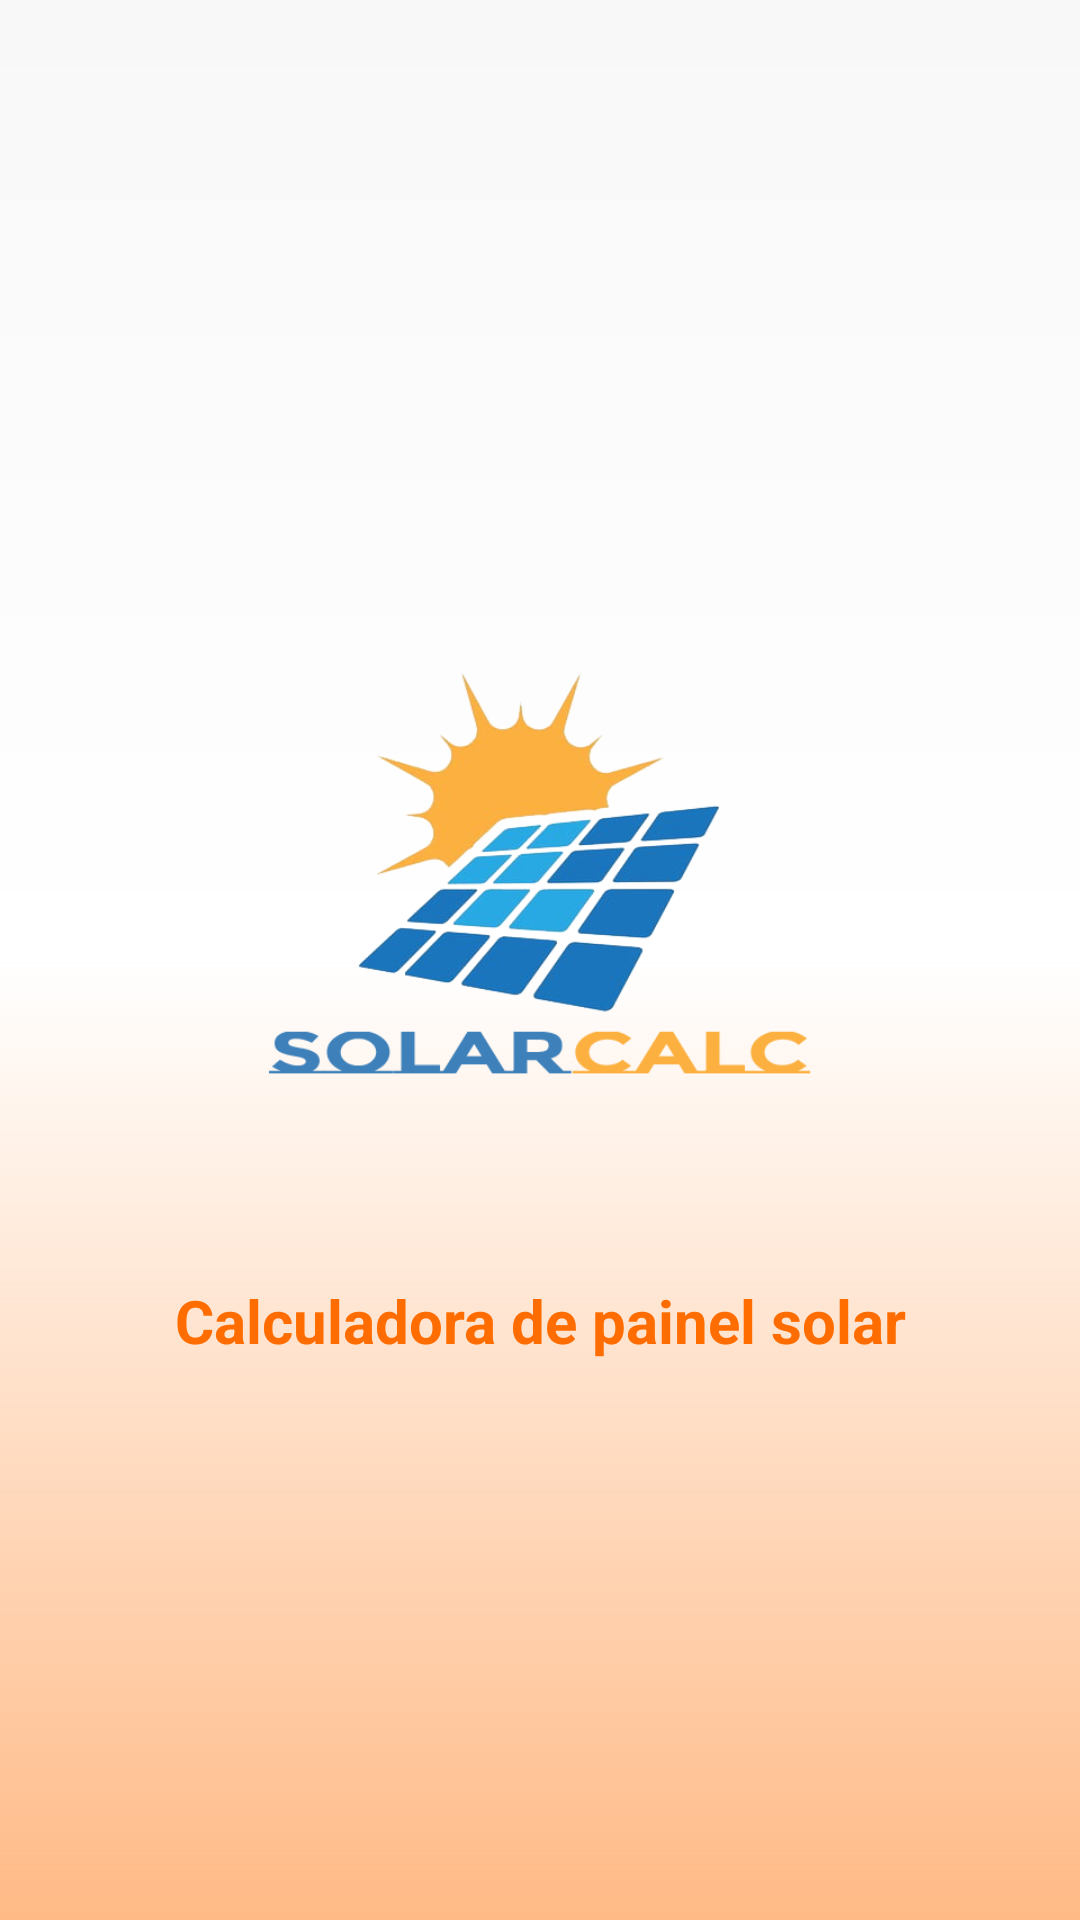

Write the Android layout XML for this screen, with the resource values it uses.
<!-- AndroidManifest.xml: application theme Theme.CalculoPlacaSolar -->
<!-- res/layout/activity_splash.xml -->
<?xml version="1.0" encoding="utf-8"?>
<androidx.constraintlayout.widget.ConstraintLayout
    xmlns:android="http://schemas.android.com/apk/res/android"
    xmlns:app="http://schemas.android.com/apk/res-auto"
    xmlns:tools="http://schemas.android.com/tools"
    android:layout_width="match_parent"
    android:layout_height="match_parent"
    android:background="@drawable/background"
    tools:context=".Splash">

    <TextView
        android:id="@+id/tv_message"
        android:layout_width="0dp"
        android:layout_height="wrap_content"
        android:layout_margin="16dp"
        android:layout_marginTop="56dp"
        android:gravity="center"
        android:text="Calculadora de painel solar"
        android:textAlignment="center"
        android:textColor="@color/orange_500"
        android:textSize="20sp"
        android:textStyle="bold"
        app:layout_constraintEnd_toEndOf="parent"
        app:layout_constraintHorizontal_bias="0.49"
        app:layout_constraintStart_toStartOf="parent"
        app:layout_constraintTop_toBottomOf="@+id/iv_logo_tasks" />

    <ImageView
        android:id="@+id/iv_logo_tasks"
        android:layout_width="240dp"
        android:layout_height="240dp"
        android:src="@drawable/logo"
        app:layout_constraintBottom_toBottomOf="parent"
        app:layout_constraintEnd_toEndOf="parent"
        app:layout_constraintHorizontal_bias="0.497"
        app:layout_constraintStart_toStartOf="parent"
        app:layout_constraintTop_toTopOf="parent"
        app:layout_constraintVertical_bias="0.423" />

</androidx.constraintlayout.widget.ConstraintLayout>
<!-- resources referenced by this layout -->
<resources>
  <color name="orange_500">#FF6D00</color>
  <!-- drawable background (drawable) -->
  <?xml version="1.0" encoding="utf-8"?>
  <shape
          xmlns:android="http://schemas.android.com/apk/res/android"
          android:shape="rectangle">
  
  
      <gradient
          android:startColor="#79FF6D00"
          android:centerColor="@color/white"
          android:endColor="#F8F8F8"
          android:angle="90"
          android:type="linear" />
      <padding
          android:left="10dp"
          android:top="10dp"
          android:right="10dp"
          android:bottom="10dp" />
      <corners
          android:radius="0dp" />
  </shape>
  <!-- drawable logo: png bitmap (drawable, 82387 bytes) -->
  <style name="Theme.CalculoPlacaSolar" parent="Theme.MaterialComponents.DayNight.DarkActionBar">
          
          <item name="colorPrimary">@color/orange_500</item>
          <item name="colorPrimaryVariant">@color/orange_700</item>
          <item name="colorOnPrimary">@color/white</item>
          
          <item name="colorSecondary">@color/teal_200</item>
          <item name="colorSecondaryVariant">@color/teal_700</item>
          <item name="colorOnSecondary">@color/black</item>
          
          <item name="android:statusBarColor" tools:targetApi="l">?attr/colorPrimaryVariant</item>
          
      </style>
  <color name="white">#FFFFFFFF</color>
  <color name="orange_700">#DD2C00</color>
  <color name="teal_200">#FF03DAC5</color>
  <color name="teal_700">#FF018786</color>
  <color name="black">#FF000000</color>
</resources>
